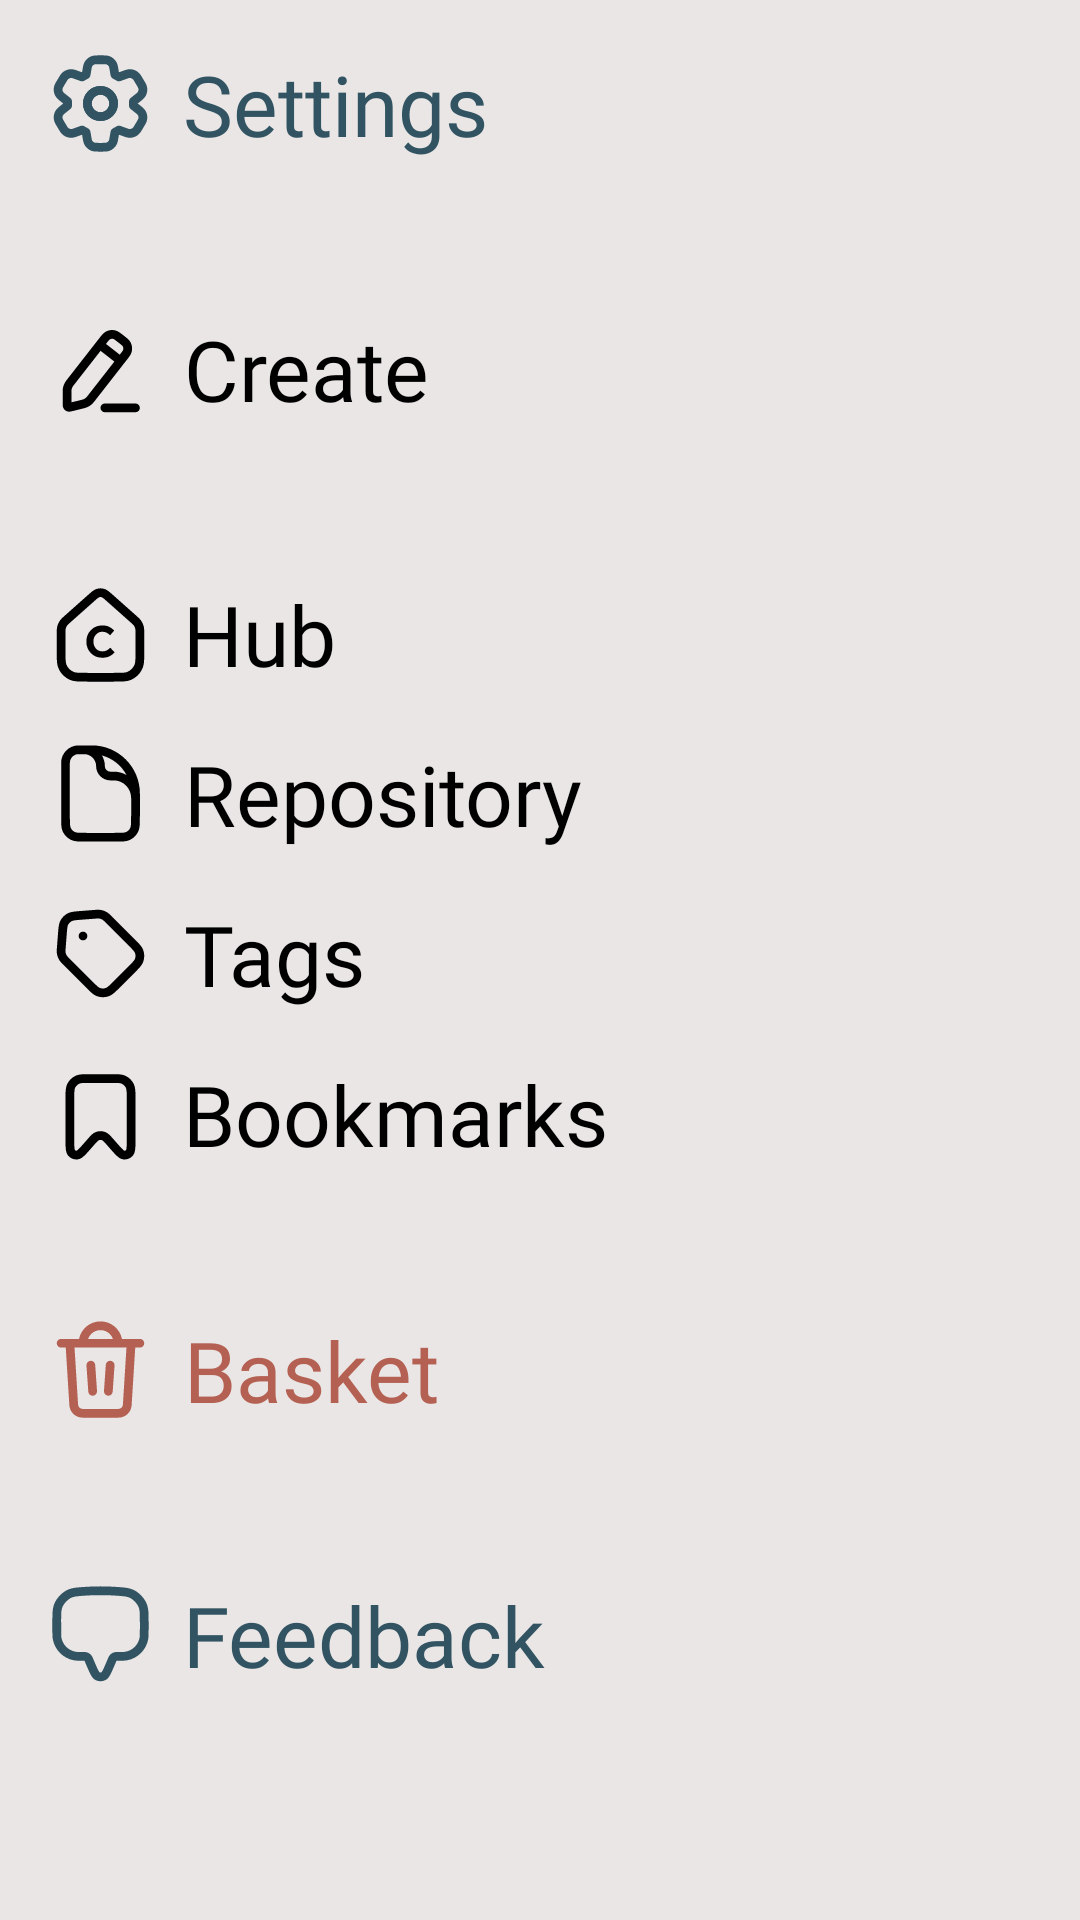

Layout XML and referenced resources for this Android screen:
<!-- AndroidManifest.xml: application theme Theme.Citatum -->
<!-- res/layout/left_navigation_menu.xml -->
<?xml version="1.0" encoding="utf-8"?>
<ScrollView xmlns:android="http://schemas.android.com/apk/res/android"
    xmlns:app="http://schemas.android.com/apk/res-auto"
    android:id="@+id/lm_scroll_view"
    android:layout_width="@dimen/left_menu_size"
    android:layout_height="match_parent"
    android:background="@color/background_color"
    app:layout_constraintBottom_toBottomOf="parent"
    app:layout_constraintEnd_toEndOf="parent"
    app:layout_constraintHorizontal_bias="1.0"
    app:layout_constraintStart_toStartOf="parent"
    app:layout_constraintTop_toTopOf="parent"
    app:layout_constraintVertical_bias="1.0">
    <LinearLayout
        android:layout_width="match_parent"
        android:layout_height="wrap_content"
        android:orientation="vertical">
        <TextView
            android:id="@+id/lm_settings_tv"
            android:layout_width="wrap_content"
            android:layout_height="wrap_content"
            android:layout_marginStart="16dp"
            android:layout_marginTop="16dp"
            android:drawablePadding="10dp"
            android:fontFamily="@font/gothampro"
            android:gravity="center"
            android:text="@string/left_menu_category_settings_text"
            android:textColor="@color/light_blue"
            android:textSize="@dimen/left_menu_text"
            app:drawableStartCompat="@drawable/settings_icon" />

        <ImageView
            android:id="@+id/lm_first_division_rectangle"
            android:layout_width="@dimen/left_menu_rectangle_width"
            android:layout_height="3dp"
            android:layout_gravity="center"
            android:layout_marginTop="24dp"
            android:contentDescription="@string/left_menu_division_line_description"
            android:src="@drawable/division_rectangle"
            app:layout_constraintStart_toStartOf="parent" />
        <TextView
            android:id="@+id/lm_pencil_tv"
            android:layout_width="wrap_content"
            android:layout_height="wrap_content"
            android:layout_marginStart="16dp"
            android:layout_marginTop="24dp"
            android:drawablePadding="10dp"
            android:fontFamily="@font/gothampro"
            android:gravity="center"
            android:text="@string/left_menu_category_pencil_text"
            android:textColor="@color/black"
            android:textSize="@dimen/left_menu_text"
            app:drawableStartCompat="@drawable/pencil_icon" />

        <ImageView
            android:id="@+id/lm_second_division_rectangle"
            android:layout_width="@dimen/left_menu_rectangle_width"
            android:layout_height="3dp"
            android:layout_gravity="center"
            android:layout_marginTop="24dp"
            android:contentDescription="@string/left_menu_division_line_description"
            android:src="@drawable/division_rectangle"
            app:layout_constraintStart_toStartOf="parent" />
        <TextView
            android:id="@+id/lm_hub_tv"
            android:layout_width="wrap_content"
            android:layout_height="wrap_content"
            android:layout_marginStart="16dp"
            android:layout_marginTop="24dp"
            android:drawablePadding="10dp"
            android:fontFamily="@font/gothampro"
            android:gravity="center"
            android:text="@string/left_menu_category_hub_text"
            android:textColor="@color/black"
            android:textSize="@dimen/left_menu_text"
            app:drawableStartCompat="@drawable/hub_icon" />

        <TextView
            android:id="@+id/lm_repository_tv"
            android:layout_width="wrap_content"
            android:layout_height="wrap_content"
            android:layout_marginStart="16dp"
            android:layout_marginTop="16dp"
            android:drawablePadding="10dp"
            android:fontFamily="@font/gothampro"
            android:gravity="center"
            android:text="@string/left_menu_category_repository_text"
            android:textColor="@color/black"
            android:textSize="@dimen/left_menu_text"
            app:drawableStartCompat="@drawable/repository_icon" />

        <TextView
            android:id="@+id/lm_tags_tv"
            android:layout_width="wrap_content"
            android:layout_height="wrap_content"
            android:layout_marginStart="16dp"
            android:layout_marginTop="16dp"
            android:drawablePadding="10dp"
            android:fontFamily="@font/gothampro"
            android:gravity="center"
            android:text="@string/left_menu_category_tags_text"
            android:textColor="@color/black"
            android:textSize="@dimen/left_menu_text"
            app:drawableStartCompat="@drawable/tag_icon" />

        <TextView
            android:id="@+id/lm_bookmark_tv"
            android:layout_width="wrap_content"
            android:layout_height="wrap_content"
            android:layout_marginStart="16dp"
            android:layout_marginTop="16dp"
            android:drawablePadding="10dp"
            android:fontFamily="@font/gothampro"
            android:gravity="center"
            android:text="@string/left_menu_category_bookmarks_text"
            android:textColor="@color/black"
            android:textSize="@dimen/left_menu_text"
            app:drawableStartCompat="@drawable/bookmark_icon" />

        <TextView
            android:id="@+id/lm_basket_tv"
            android:layout_width="wrap_content"
            android:layout_height="wrap_content"
            android:layout_marginStart="16dp"
            android:layout_marginTop="48dp"
            android:drawablePadding="10dp"
            android:fontFamily="@font/gothampro"
            android:gravity="center"
            android:text="@string/left_menu_category_basket_text"
            android:textColor="@color/light_red"
            android:textSize="@dimen/left_menu_text"
            app:drawableStartCompat="@drawable/basket_icon" />

        <ImageView
            android:id="@+id/lm_third_division_rectangle"
            android:layout_width="@dimen/left_menu_rectangle_width"
            android:layout_height="3dp"
            android:layout_gravity="center"
            android:layout_marginTop="24dp"
            android:contentDescription="@string/left_menu_division_line_description"
            android:src="@drawable/division_rectangle"
            app:layout_constraintStart_toStartOf="parent" />
        <TextView
            android:id="@+id/lm_feedback_tv"
            android:layout_width="wrap_content"
            android:layout_height="wrap_content"
            android:layout_marginStart="16dp"
            android:layout_marginTop="24dp"
            android:layout_marginBottom="16dp"
            android:drawablePadding="10dp"
            android:fontFamily="@font/gothampro"
            android:gravity="center"
            android:text="@string/left_menu_category_feedback_text"
            android:textColor="@color/light_blue"
            android:textSize="@dimen/left_menu_text"
            app:drawableStartCompat="@drawable/feedback_icon" />

    </LinearLayout>
</ScrollView>
<!-- resources referenced by this layout -->
<resources>
  <color name="background_color">#E9E6E5</color>
  <color name="black">#FF000000</color>
  <color name="light_blue">#325462</color>
  <color name="light_red">#B46052</color>
  <dimen name="left_menu_size">300dp</dimen>
  <dimen name="left_menu_text">28sp</dimen>
  <!-- drawable basket_icon (drawable) -->
  <vector xmlns:android="http://schemas.android.com/apk/res/android"
      android:width="35dp"
      android:height="35dp"
      android:viewportWidth="35"
      android:viewportHeight="35">
    <path
        android:pathData="M10.354,7.292H4.375C3.57,7.292 2.917,7.945 2.917,8.75C2.917,9.555 3.57,10.208 4.375,10.208H5.922L7.124,29.44C7.268,31.745 9.18,33.542 11.49,33.542H23.51C25.82,33.542 27.732,31.745 27.876,29.44L29.078,10.208H30.625C31.43,10.208 32.083,9.555 32.083,8.75C32.083,7.945 31.43,7.292 30.625,7.292H27.719C27.711,7.292 27.703,7.292 27.695,7.292H24.646C23.97,3.963 21.028,1.458 17.5,1.458C13.972,1.458 11.03,3.963 10.354,7.292ZM13.374,7.292H21.626C21.025,5.592 19.405,4.375 17.5,4.375C15.595,4.375 13.974,5.592 13.374,7.292ZM26.156,10.208H8.844L10.035,29.258C10.083,30.026 10.72,30.625 11.49,30.625H23.51C24.28,30.625 24.917,30.026 24.965,29.258L26.156,10.208ZM20.823,14.597C21.627,14.654 22.233,15.351 22.177,16.154L21.566,24.883C21.51,25.686 20.813,26.292 20.01,26.236C19.206,26.18 18.6,25.483 18.657,24.679L19.267,15.951C19.323,15.147 20.02,14.541 20.823,14.597ZM14.176,14.598C14.98,14.541 15.677,15.147 15.733,15.951L16.343,24.679C16.399,25.483 15.794,26.18 14.99,26.236C14.187,26.292 13.49,25.686 13.434,24.883L12.823,16.154C12.767,15.351 13.373,14.654 14.176,14.598Z"
        android:fillColor="#B46052"
        android:fillType="evenOdd"/>
  </vector>
  <!-- drawable division_rectangle (drawable) -->
  <shape xmlns:android="http://schemas.android.com/apk/res/android"
      android:shape="rectangle">
      <solid android:color="@color/light_blue" />
      <corners android:radius="50dp" />
      <size
          android:width="1000dp"
          android:height="8dp" />
  </shape>
  <string name="left_menu_category_basket_text">Basket</string>
  <string name="left_menu_category_bookmarks_text">Bookmarks</string>
  <string name="left_menu_category_feedback_text">Feedback</string>
  <string name="left_menu_category_hub_text">Hub</string>
  <string name="left_menu_category_pencil_text">Create</string>
  <string name="left_menu_category_repository_text">Repository</string>
  <string name="left_menu_category_settings_text">Settings</string>
  <string name="left_menu_category_tags_text">Tags</string>
  <style name="Theme.Citatum" parent="Theme.MaterialComponents.Light.NoActionBar">
          <item name="android:windowNoTitle">true</item>
          <item name="android:windowFullscreen">true</item>
      </style>
</resources>
